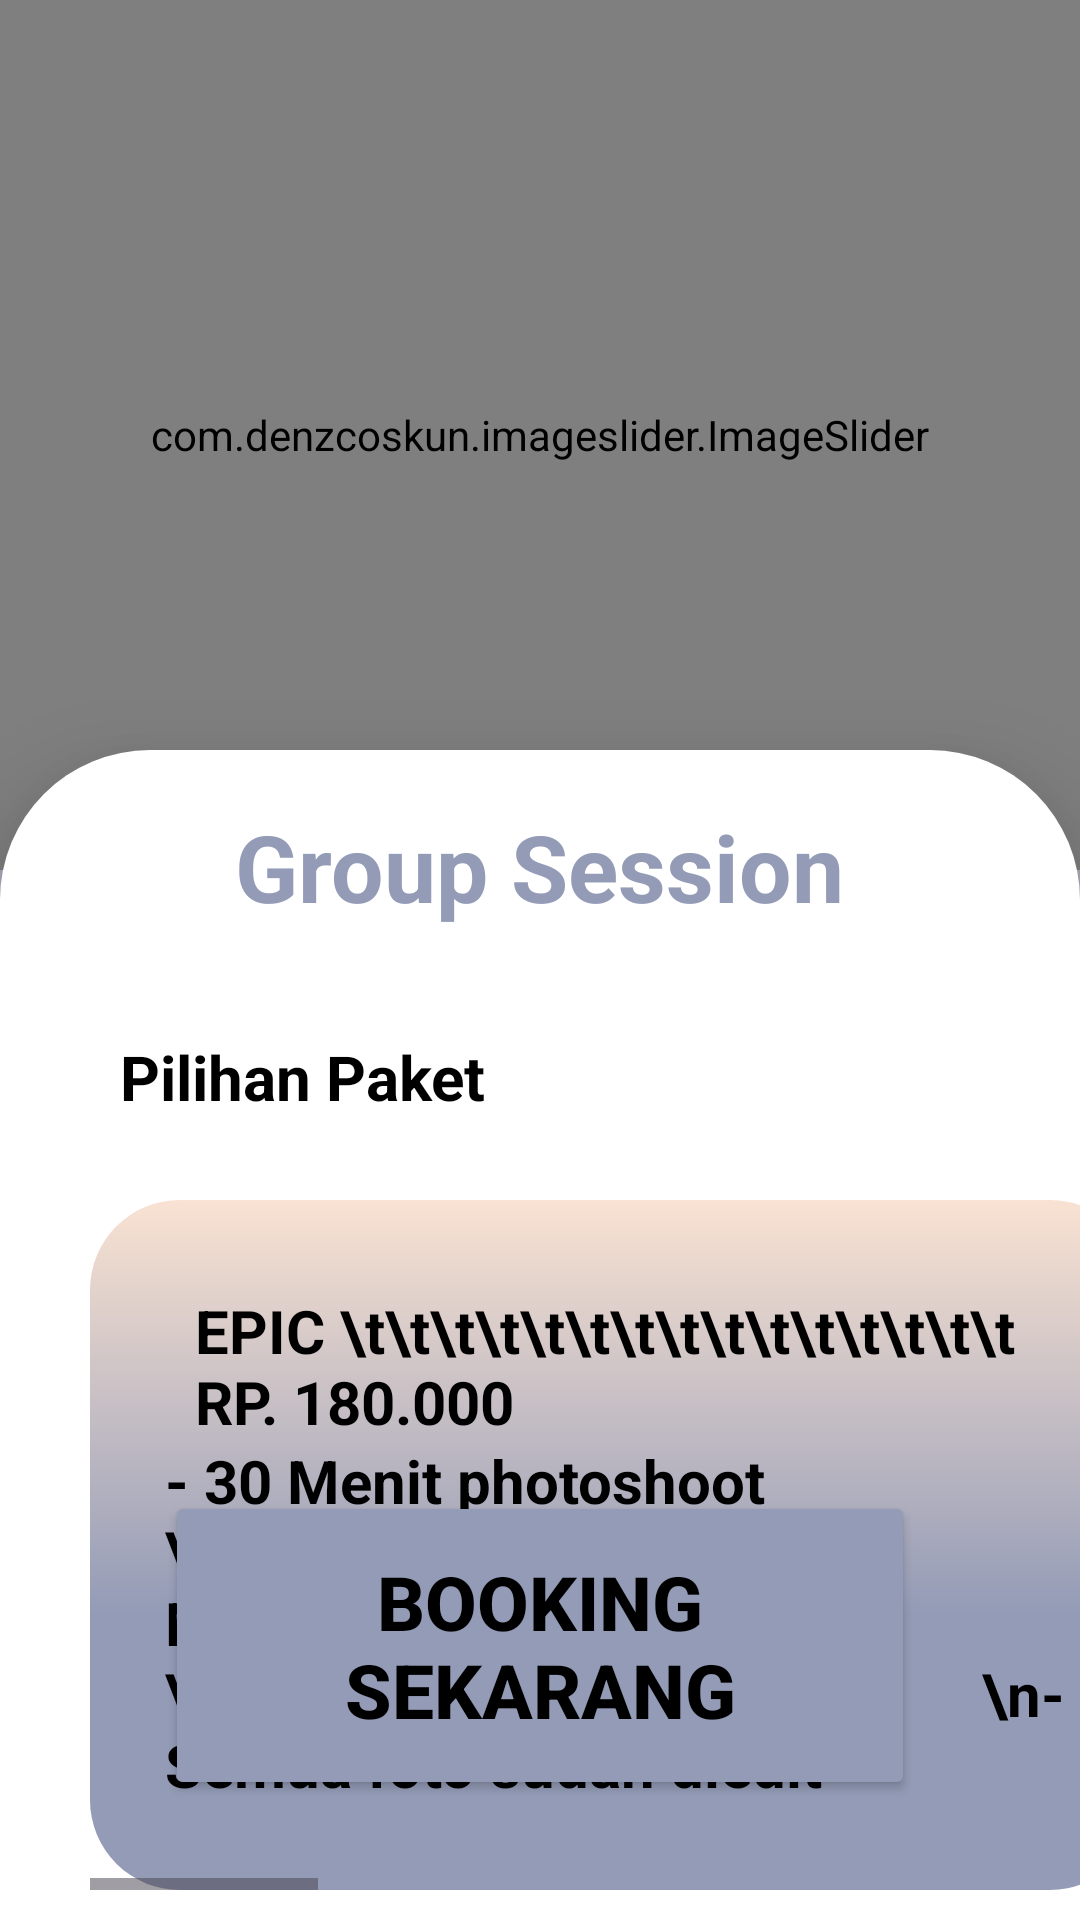

This screen was rendered from an Android layout file. Write that file and the resources it references.
<!-- AndroidManifest.xml: application theme Theme.ThirtyOneStudio -->
<!-- res/layout/activity_tipe_sesi_foto.xml -->
<?xml version="1.0" encoding="utf-8"?>
<RelativeLayout
    xmlns:android="http://schemas.android.com/apk/res/android"
    xmlns:app="http://schemas.android.com/apk/res-auto"
    xmlns:tools="http://schemas.android.com/tools"
    android:layout_width="match_parent"
    android:layout_height="match_parent"
    android:background="@drawable/background_gradasi"
    tools:context=".TipeSesiFoto">


    <com.denzcoskun.imageslider.ImageSlider
        android:id="@+id/image_slider"
        android:layout_width="match_parent"
        android:layout_height="290dp"
        app:iss_auto_cycle="true"
        app:iss_delay="1000"
        app:iss_period="1000"
        app:iss_selected_dot="@drawable/default_selected_dot"
        app:iss_unselected_dot="@drawable/default_unselected_dot"/>

    <RelativeLayout
        android:layout_width="match_parent"
        android:layout_height="match_parent"
        android:background="@drawable/backgroundputih"
        android:elevation="12dp"
        android:translationZ="8dp"
        android:layout_marginTop="250dp">

        <LinearLayout
            android:id="@+id/singleImageLinearLayout"
            android:layout_width="match_parent"
            android:layout_height="wrap_content"
            android:orientation="horizontal">

            <RelativeLayout
                android:id="@+id/coupleLayout"
                android:layout_width="match_parent"
                android:layout_height="match_parent"
                android:gravity="center"
                android:padding="8dp">

                <TextView
                    android:id="@+id/coupleTextView"
                    android:layout_width="wrap_content"
                    android:layout_height="wrap_content"
                    android:layout_centerInParent="true"
                    android:layout_marginTop="10dp"
                    android:text="Group Session"
                    android:textColor="@color/warna1"
                    android:textSize="15pt"
                    android:textStyle="bold" />

            </RelativeLayout>
        </LinearLayout>

        <TextView
            android:id="@+id/pilihanTextView"
            android:layout_width="wrap_content"
            android:layout_height="wrap_content"
            android:layout_marginTop="95dp"
            android:layout_marginLeft="40dp"
            android:text="Pilihan Paket"
            android:textColor="@color/black"
            android:textSize="10pt"
            android:textStyle="bold" />
        
        <HorizontalScrollView
        android:layout_width="match_parent"
        android:layout_height="wrap_content"
        android:layout_marginTop="150dp"
        android:layout_marginLeft="30dp">

            <LinearLayout
                android:id="@+id/horizontal"
                android:layout_width="wrap_content"
                android:layout_height="wrap_content"
                android:orientation="horizontal">

            <RelativeLayout
                android:layout_width="350dp"
                android:layout_height="230dp"
                android:layout_centerHorizontal="true"
                android:layout_centerVertical="true"
                android:background="@drawable/backgroundpaket">
                <TextView
                    android:id="@+id/epicTextView"
                    android:layout_width="match_parent"
                    android:layout_height="wrap_content"
                    android:layout_marginLeft="25dp"
                    android:layout_marginTop="20dp"
                    android:layout_marginRight="25dp"
                    android:background="@drawable/epicbg"
                    android:padding="10dp"
                    android:text="EPIC \t\t\t\t\t\t\t\t\t\t\t\t\t\t\t RP. 180.000"
                    android:textColor="@color/black"
                    android:textSize="20dp"
                    android:textStyle="bold" />
                <TextView
                    android:id="@+id/tanggalTextView"
                    android:layout_width="wrap_content"
                    android:layout_height="wrap_content"
                    android:layout_alignStart="@id/namaTextView"
                    android:layout_marginLeft="25dp"
                    android:layout_marginTop="80dp"
                    android:layout_marginRight="25dp"
                    android:text="- 30 Menit photoshoot
                \n- Maksimal 4 orang \n- Maksimal 1 dresscode
                \n- Maksimal 1 tema
                \n- Semua foto sudah diedit"
                    android:textColor="@color/black"
                    android:textSize="20dp"
                    android:textStyle="bold"
                    tools:ignore="NotSibling" />
            </RelativeLayout>
                <RelativeLayout
                android:layout_width="350dp"
                android:layout_height="230dp"
                android:layout_centerHorizontal="true"
                android:layout_centerVertical="true"
                android:layout_marginLeft="10dp"
                android:background="@drawable/backgroundpaket">
                <TextView
                    android:id="@+id/epic1TextView"
                    android:layout_width="match_parent"
                    android:layout_height="wrap_content"
                    android:layout_marginLeft="25dp"
                    android:layout_marginTop="20dp"
                    android:layout_marginRight="25dp"
                    android:background="@drawable/epicbg"
                    android:padding="10dp"
                    android:text="LEGEND \t\t\t\t\t\t\t\t\t\t\t RP. 320.000"
                    android:textColor="@color/black"
                    android:textSize="20dp"
                    android:textStyle="bold" />
                <TextView
                    android:id="@+id/tanggal1TextView"
                    android:layout_width="wrap_content"
                    android:layout_height="wrap_content"
                    android:layout_alignStart="@id/namaTextView"
                    android:layout_marginLeft="25dp"
                    android:layout_marginTop="90dp"
                    android:layout_marginRight="25dp"
                    android:text="- 45 Menit photoshoot
                \n- Maksimal 3-6 orang
                \n- Maksimal 1 dresscode
                \n- Maksimal 2 tema
                \n- Semua foto sudah diedit"
                    android:textColor="@color/black"
                    android:textSize="20dp"
                    android:textStyle="bold"
                    tools:ignore="NotSibling" />
            </RelativeLayout>
                <RelativeLayout
                android:layout_width="350dp"
                android:layout_height="230dp"
                android:layout_centerHorizontal="true"
                android:layout_centerVertical="true"
                    android:layout_marginLeft="10dp"
                android:background="@drawable/backgroundpaket">
                <TextView
                    android:id="@+id/epic2TextView"
                    android:layout_width="match_parent"
                    android:layout_height="wrap_content"
                    android:layout_marginLeft="25dp"
                    android:layout_marginTop="20dp"
                    android:layout_marginRight="25dp"
                    android:background="@drawable/epicbg"
                    android:padding="10dp"
                    android:text="MYTHIC \t\t\t\t\t\t\t\t\t\t RP. 430.000"
                    android:textColor="@color/black"
                    android:textSize="20dp"
                    android:textStyle="bold" />
                <TextView
                    android:id="@+id/tanggal2TextView"
                    android:layout_width="wrap_content"
                    android:layout_height="wrap_content"
                    android:layout_alignStart="@id/namaTextView"
                    android:layout_marginLeft="25dp"
                    android:layout_marginTop="90dp"
                    android:layout_marginRight="25dp"
                    android:text="- 60 Menit photoshoot
                \n- Maksimal 3-8 orang
                \n- Cetak 10R 4 Lembar
                \n- Maksimal 2 tema
                \n- Semua foto sudah diedit"
                    android:textColor="@color/black"
                    android:textSize="20dp"
                    android:textStyle="bold"
                    tools:ignore="NotSibling" />
            </RelativeLayout>
                <RelativeLayout
                    android:layout_width="350dp"
                    android:layout_height="230dp"
                    android:layout_centerHorizontal="true"
                    android:layout_centerVertical="true"
                    android:layout_marginLeft="10dp"
                    android:background="@drawable/backgroundpaket">
                    <TextView
                        android:id="@+id/infolainTextView"
                        android:layout_width="match_parent"
                        android:layout_height="wrap_content"
                        android:layout_marginLeft="25dp"
                        android:layout_marginTop="20dp"
                        android:layout_marginRight="25dp"
                        android:background="@drawable/epicbg"
                        android:padding="10dp"
                        android:textAlignment="center"
                        android:text="INFORMASI TAMBAHAN"
                        android:textColor="@color/black"
                        android:textSize="20dp"
                        android:textStyle="bold" />
                    <TextView
                        android:id="@+id/infoTextView"
                        android:layout_width="wrap_content"
                        android:layout_height="wrap_content"
                        android:layout_alignStart="@id/namaTextView"
                        android:layout_marginLeft="25dp"
                        android:layout_marginTop="80dp"
                        android:layout_marginRight="25dp"
                        android:text="- Penambahan orang dikenakan biaya 25K"
                        android:textColor="@color/black"
                        android:textSize="20dp"
                        android:textStyle="bold"
                        tools:ignore="NotSibling" />
                </RelativeLayout>

            </LinearLayout>
        </HorizontalScrollView>

        <Button
            android:id="@+id/button1_booking"
            android:layout_width="wrap_content"
            android:layout_height="wrap_content"
            android:layout_below="@id/title"
            android:layout_alignParentBottom="true"
            android:layout_centerInParent="true"
            android:layout_marginStart="110dp"
            android:layout_marginBottom="40dp"
            android:backgroundTint="@color/warna1"
            android:padding="20dp"
            android:text="Booking Sekarang"
            android:textColor="@color/black"
            android:textSize="25sp"
            android:textStyle="bold"
            tools:ignore="NotSibling,TouchTargetSizeCheck" />
    </RelativeLayout>
</RelativeLayout>
<!-- resources referenced by this layout -->
<resources>
  <color name="black">#FF000000</color>
  <color name="warna1">#939BB6</color>
  <!-- drawable background_gradasi (drawable) -->
  <?xml version="1.0" encoding="utf-8"?>
  <shape xmlns:android="http://schemas.android.com/apk/res/android">
      <gradient
          android:type="linear"
          android:angle="90"
          android:startColor="@color/warna1"
          android:endColor="@color/warna5"
          android:centerColor="@color/warna1"
          android:centerY="0.4"/>
  </shape>
  <!-- drawable backgroundpaket (drawable) -->
  <?xml version="1.0" encoding="utf-8"?>
  <shape xmlns:android="http://schemas.android.com/apk/res/android">
      <gradient
          android:type="linear"
          android:angle="90"
          android:startColor="@color/warna1"
          android:endColor="@color/warna5"
          android:centerColor="@color/warna1"
          android:centerY="0.4"/>
  
      <corners android:radius="30dp" />
  </shape>
  <!-- drawable backgroundputih (drawable) -->
  <shape xmlns:android="http://schemas.android.com/apk/res/android"
      android:shape="rectangle">
  
      <solid android:color="@color/white" />
  
      <corners
          android:topRightRadius="50dp"
          android:topLeftRadius="50dp" />
  
  </shape>
  <style name="Theme.ThirtyOneStudio" parent="Base.Theme.ThirtyOneStudio" />
  <color name="warna5">#F9E2D2</color>
  <color name="white">#FFFFFFFF</color>
  <style name="Base.Theme.ThirtyOneStudio" parent="Theme.Material3.DayNight.NoActionBar">
          
          <item name="colorPrimary">@android:color/black</item>
      </style>
</resources>
